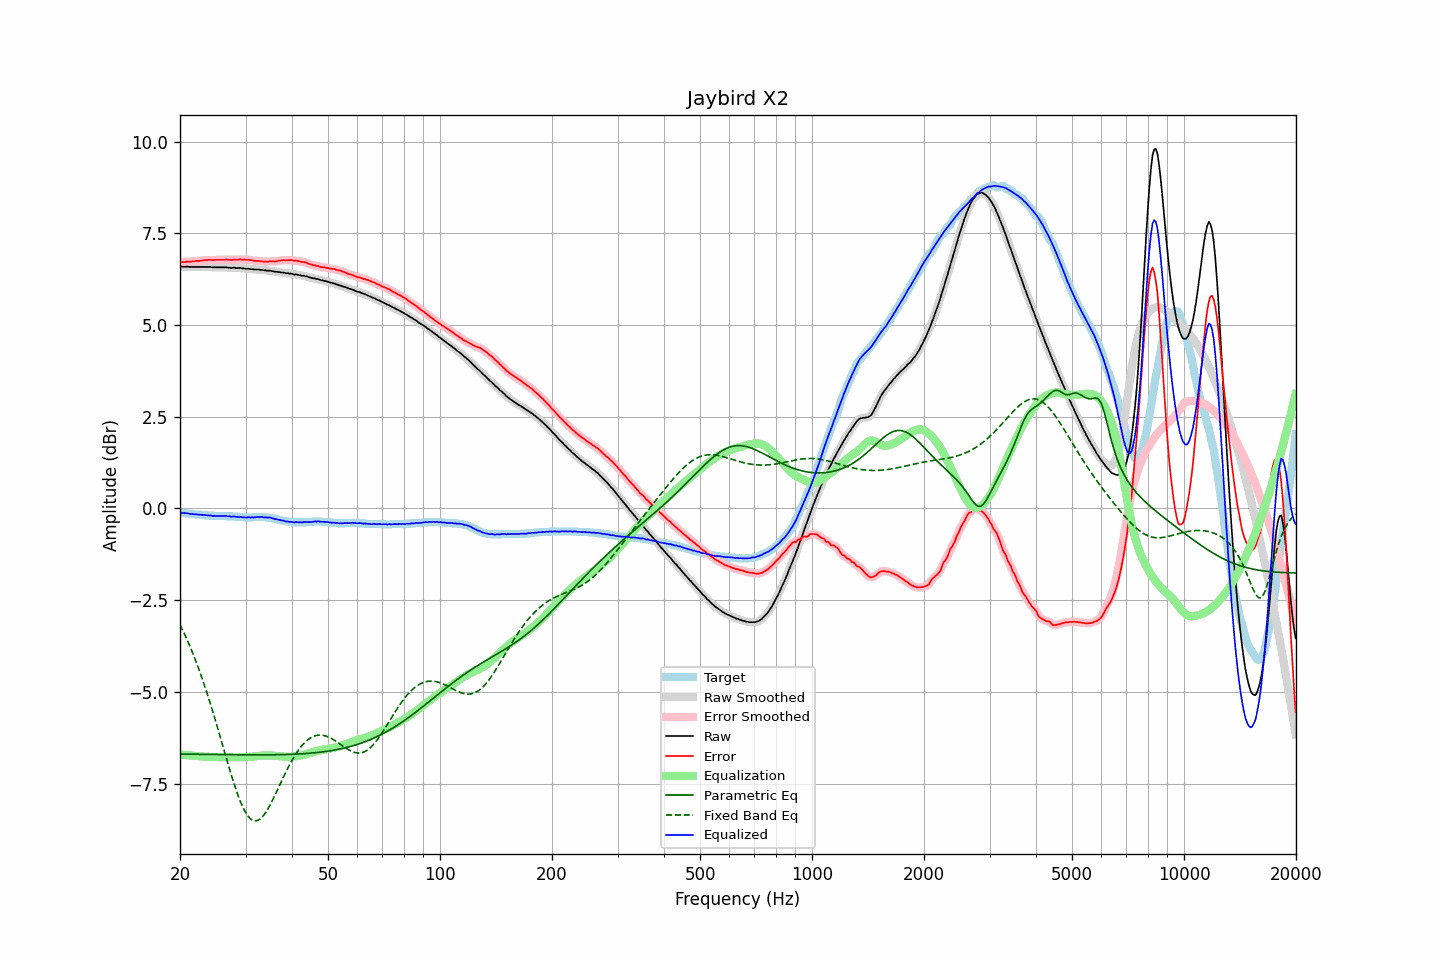

Source data for this figure (header and first rows):
frequency, raw, error, smoothed, error_smoothed, equalization, parametric_eq, fixed_band_eq, equalized_raw, equalized_smoothed, target
20.00, 6.59, 6.71, 6.59, 6.70, -6.71, -6.69, -3.17, -0.12, -0.12, -0.12
20.20, 6.59, 6.71, 6.59, 6.71, -6.71, -6.69, -3.26, -0.12, -0.12, -0.12
20.40, 6.59, 6.72, 6.59, 6.72, -6.71, -6.69, -3.35, -0.12, -0.12, -0.13
20.61, 6.59, 6.72, 6.59, 6.72, -6.72, -6.69, -3.44, -0.13, -0.13, -0.13
20.81, 6.59, 6.73, 6.59, 6.72, -6.72, -6.69, -3.54, -0.13, -0.13, -0.14
21.02, 6.59, 6.73, 6.59, 6.73, -6.72, -6.70, -3.64, -0.13, -0.14, -0.14
21.23, 6.58, 6.73, 6.58, 6.73, -6.73, -6.70, -3.74, -0.15, -0.14, -0.15
21.44, 6.58, 6.73, 6.58, 6.73, -6.73, -6.70, -3.84, -0.15, -0.15, -0.15
21.66, 6.58, 6.74, 6.58, 6.73, -6.74, -6.70, -3.95, -0.15, -0.15, -0.16
21.87, 6.58, 6.74, 6.58, 6.74, -6.74, -6.70, -4.06, -0.16, -0.16, -0.16
22.09, 6.58, 6.75, 6.58, 6.74, -6.74, -6.70, -4.17, -0.16, -0.16, -0.17
22.31, 6.58, 6.75, 6.58, 6.75, -6.75, -6.70, -4.29, -0.17, -0.17, -0.17
22.54, 6.58, 6.75, 6.58, 6.75, -6.75, -6.70, -4.41, -0.17, -0.17, -0.17
22.76, 6.58, 6.76, 6.58, 6.75, -6.76, -6.70, -4.54, -0.17, -0.17, -0.18
22.99, 6.58, 6.76, 6.58, 6.76, -6.76, -6.70, -4.66, -0.18, -0.18, -0.18
23.22, 6.58, 6.77, 6.58, 6.76, -6.76, -6.70, -4.79, -0.18, -0.18, -0.19
23.45, 6.58, 6.77, 6.58, 6.77, -6.77, -6.70, -4.92, -0.18, -0.18, -0.19
23.69, 6.58, 6.77, 6.58, 6.77, -6.77, -6.70, -5.06, -0.19, -0.19, -0.19
23.92, 6.58, 6.78, 6.58, 6.77, -6.77, -6.70, -5.19, -0.19, -0.19, -0.20
24.16, 6.58, 6.78, 6.58, 6.77, -6.77, -6.70, -5.33, -0.19, -0.19, -0.20
24.40, 6.57, 6.77, 6.57, 6.77, -6.77, -6.70, -5.48, -0.20, -0.20, -0.20
24.65, 6.57, 6.77, 6.57, 6.77, -6.77, -6.70, -5.62, -0.20, -0.20, -0.20
24.89, 6.57, 6.78, 6.57, 6.77, -6.77, -6.71, -5.77, -0.20, -0.20, -0.21
25.14, 6.57, 6.78, 6.57, 6.78, -6.77, -6.71, -5.92, -0.20, -0.20, -0.21
25.39, 6.57, 6.78, 6.57, 6.78, -6.78, -6.71, -6.07, -0.20, -0.20, -0.21
25.65, 6.57, 6.78, 6.57, 6.78, -6.78, -6.71, -6.22, -0.21, -0.21, -0.21
25.91, 6.57, 6.78, 6.57, 6.78, -6.78, -6.71, -6.37, -0.21, -0.21, -0.21
26.16, 6.57, 6.78, 6.57, 6.78, -6.78, -6.71, -6.53, -0.21, -0.21, -0.21
26.43, 6.57, 6.78, 6.57, 6.78, -6.78, -6.71, -6.68, -0.21, -0.21, -0.21
26.69, 6.57, 6.79, 6.57, 6.78, -6.78, -6.71, -6.83, -0.21, -0.21, -0.22
26.96, 6.56, 6.78, 6.56, 6.78, -6.78, -6.71, -6.98, -0.22, -0.21, -0.22
27.23, 6.56, 6.78, 6.56, 6.77, -6.78, -6.71, -7.13, -0.22, -0.22, -0.22
27.50, 6.55, 6.77, 6.56, 6.77, -6.78, -6.71, -7.27, -0.23, -0.22, -0.22
27.77, 6.56, 6.78, 6.56, 6.78, -6.78, -6.71, -7.41, -0.22, -0.22, -0.22
28.05, 6.56, 6.79, 6.56, 6.78, -6.78, -6.71, -7.55, -0.22, -0.22, -0.23
28.33, 6.55, 6.78, 6.56, 6.78, -6.78, -6.71, -7.68, -0.23, -0.22, -0.23
28.62, 6.55, 6.78, 6.55, 6.78, -6.78, -6.71, -7.81, -0.23, -0.23, -0.23
28.90, 6.55, 6.79, 6.55, 6.78, -6.78, -6.71, -7.92, -0.23, -0.23, -0.24
29.19, 6.55, 6.79, 6.55, 6.78, -6.78, -6.71, -8.03, -0.23, -0.23, -0.24
29.48, 6.54, 6.78, 6.54, 6.78, -6.78, -6.71, -8.13, -0.24, -0.24, -0.24
29.78, 6.54, 6.79, 6.54, 6.78, -6.78, -6.71, -8.22, -0.24, -0.24, -0.25
30.08, 6.53, 6.78, 6.53, 6.78, -6.78, -6.71, -8.30, -0.25, -0.24, -0.25
30.38, 6.53, 6.78, 6.53, 6.78, -6.78, -6.71, -8.37, -0.24, -0.24, -0.25
30.68, 6.53, 6.78, 6.53, 6.77, -6.77, -6.71, -8.42, -0.24, -0.24, -0.25
30.99, 6.52, 6.77, 6.52, 6.77, -6.77, -6.71, -8.46, -0.25, -0.24, -0.25
31.30, 6.52, 6.77, 6.52, 6.76, -6.76, -6.71, -8.49, -0.24, -0.24, -0.25
31.61, 6.51, 6.75, 6.51, 6.75, -6.76, -6.71, -8.51, -0.25, -0.24, -0.24
31.93, 6.51, 6.75, 6.51, 6.75, -6.75, -6.71, -8.51, -0.24, -0.24, -0.24
32.24, 6.51, 6.75, 6.51, 6.74, -6.75, -6.71, -8.51, -0.23, -0.24, -0.24
32.57, 6.51, 6.75, 6.51, 6.74, -6.74, -6.71, -8.48, -0.23, -0.23, -0.24
32.89, 6.50, 6.74, 6.50, 6.74, -6.74, -6.71, -8.46, -0.23, -0.23, -0.24
33.22, 6.50, 6.74, 6.50, 6.73, -6.73, -6.71, -8.41, -0.23, -0.23, -0.24
33.55, 6.49, 6.73, 6.49, 6.73, -6.73, -6.71, -8.36, -0.24, -0.24, -0.24
33.89, 6.49, 6.73, 6.49, 6.73, -6.73, -6.71, -8.30, -0.24, -0.24, -0.24
34.23, 6.48, 6.73, 6.48, 6.73, -6.73, -6.71, -8.24, -0.25, -0.24, -0.25
34.57, 6.48, 6.73, 6.48, 6.73, -6.73, -6.71, -8.16, -0.25, -0.25, -0.25
34.92, 6.48, 6.74, 6.48, 6.73, -6.73, -6.71, -8.08, -0.25, -0.25, -0.26
35.27, 6.47, 6.74, 6.47, 6.73, -6.73, -6.71, -8.00, -0.26, -0.26, -0.27
35.62, 6.46, 6.74, 6.46, 6.73, -6.73, -6.71, -7.91, -0.27, -0.27, -0.28
35.97, 6.45, 6.73, 6.45, 6.73, -6.74, -6.71, -7.82, -0.29, -0.28, -0.28
... 635 more rows
